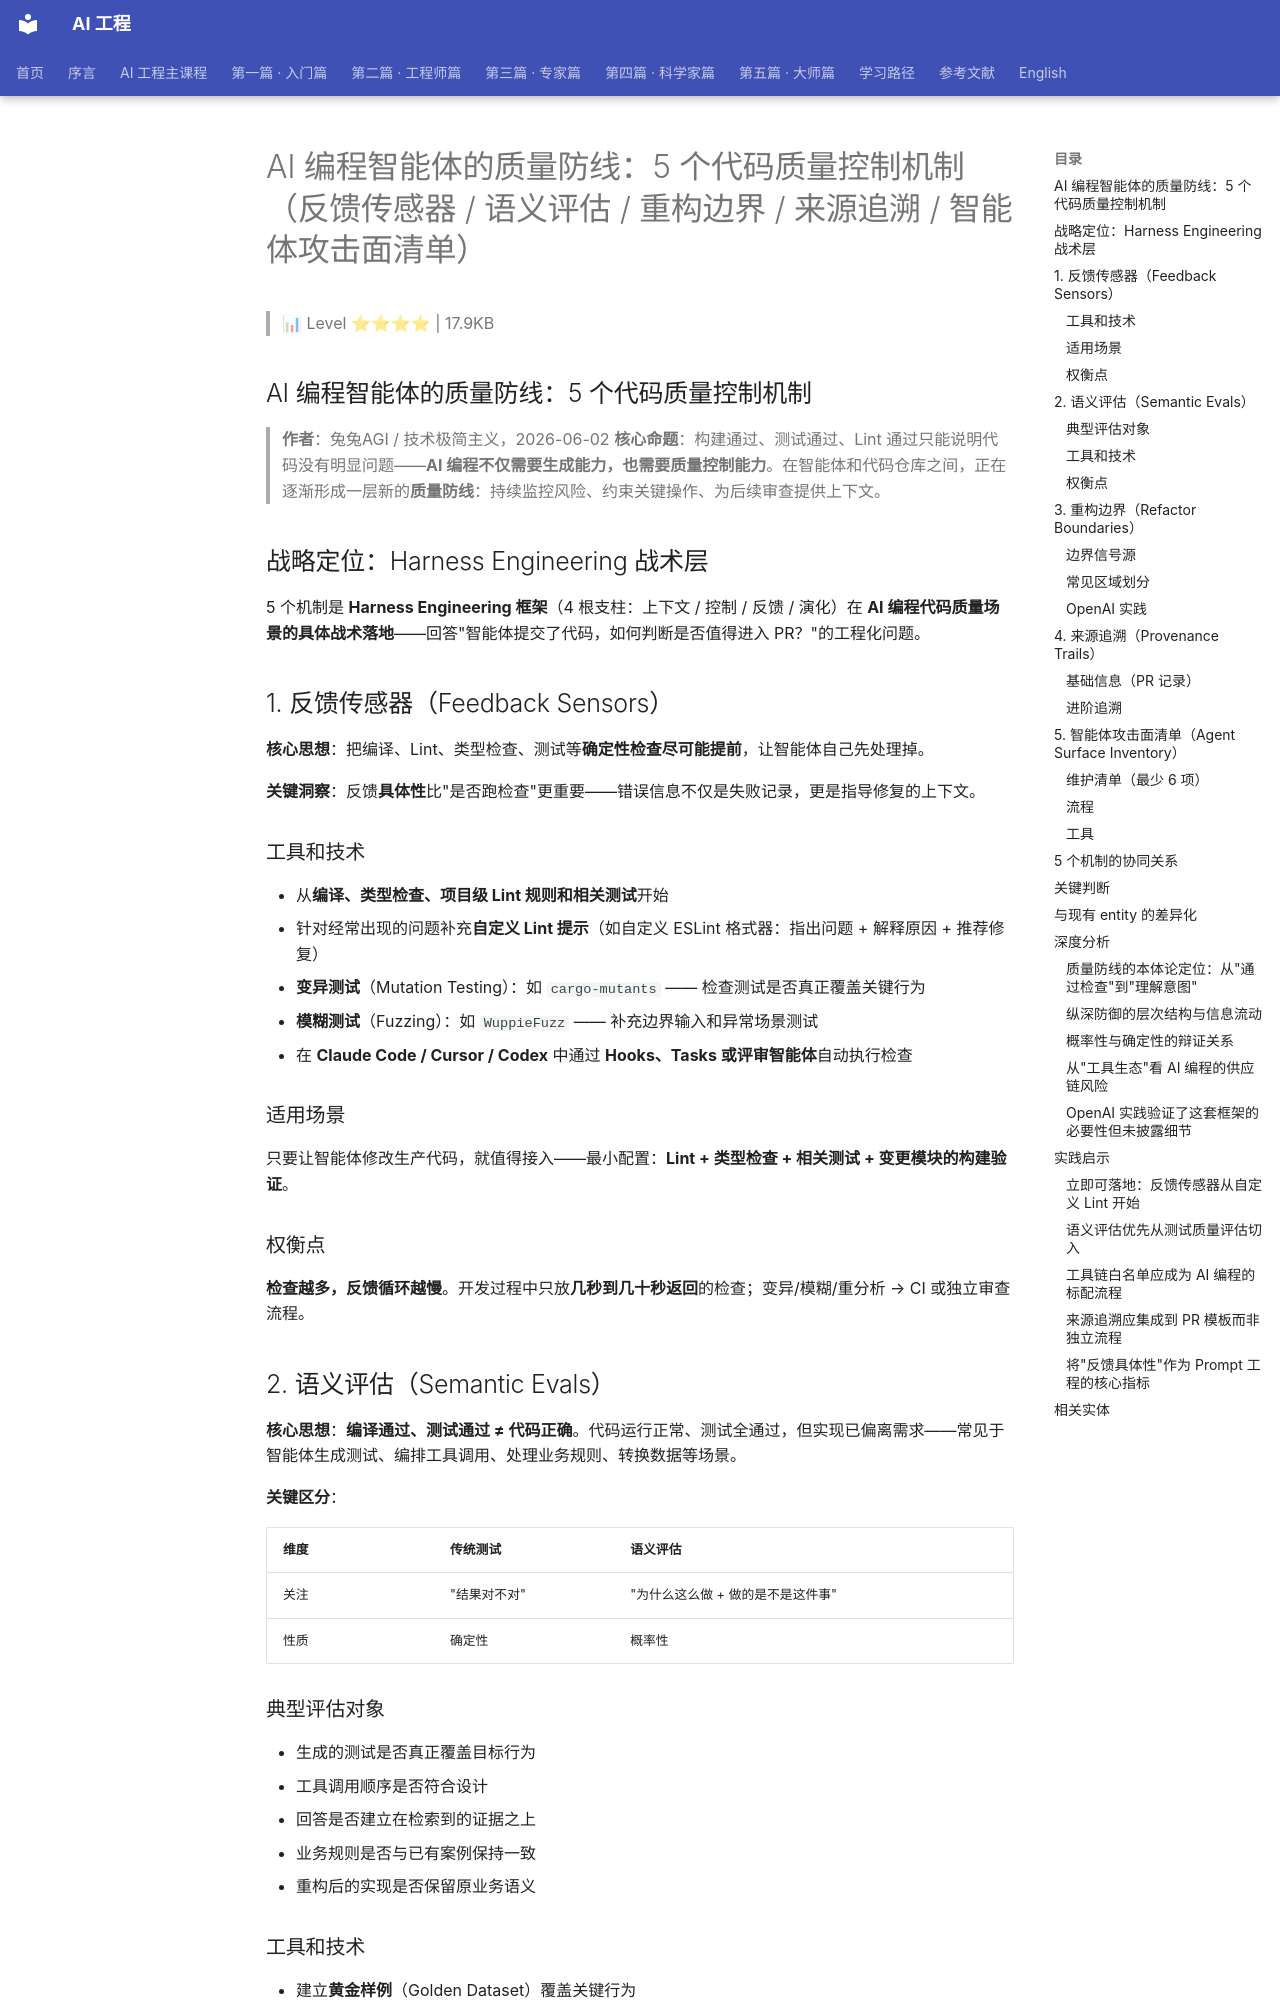

repository: QianJinGuo/wiki-book · page: ch09/063-ai-5.html · generator: mkdocs

# AI 编程智能体的质量防线：5 个代码质量控制机制（反馈传感器 / 语义评估 / 重构边界 / 来源追溯 / 智能体攻击面清单）

> 📊 Level ⭐⭐⭐⭐ | 17.9KB

## AI 编程智能体的质量防线：5 个代码质量控制机制

> **作者**：兔兔AGI / 技术极简主义，2026-06-02
> **核心命题**：构建通过、测试通过、Lint 通过只能说明代码没有明显问题——**AI 编程不仅需要生成能力，也需要质量控制能力**。在智能体和代码仓库之间，正在逐渐形成一层新的**质量防线**：持续监控风险、约束关键操作、为后续审查提供上下文。

## 战略定位：Harness Engineering 战术层

5 个机制是 **Harness Engineering 框架**（4 根支柱：上下文 / 控制 / 反馈 / 演化）在 **AI 编程代码质量场景的具体战术落地**——回答"智能体提交了代码，如何判断是否值得进入 PR？"的工程化问题。

## 1. 反馈传感器（Feedback Sensors）

**核心思想**：把编译、Lint、类型检查、测试等**确定性检查尽可能提前**，让智能体自己先处理掉。

**关键洞察**：反馈**具体性**比"是否跑检查"更重要——错误信息不仅是失败记录，更是指导修复的上下文。

### 工具和技术

- 从**编译、类型检查、项目级 Lint 规则和相关测试**开始
- 针对经常出现的问题补充**自定义 Lint 提示**（如自定义 ESLint 格式器：指出问题 + 解释原因 + 推荐修复）
- **变异测试**（Mutation Testing）：如 `cargo-mutants` —— 检查测试是否真正覆盖关键行为
- **模糊测试**（Fuzzing）：如 `WuppieFuzz` —— 补充边界输入和异常场景测试
- 在 **Claude Code / Cursor / Codex** 中通过 **Hooks、Tasks 或评审智能体**自动执行检查

### 适用场景

只要让智能体修改生产代码，就值得接入——最小配置：**Lint + 类型检查 + 相关测试 + 变更模块的构建验证**。

### 权衡点

**检查越多，反馈循环越慢**。开发过程中只放**几秒到几十秒返回**的检查；变异/模糊/重分析 → CI 或独立审查流程。

## 2. 语义评估（Semantic Evals）

**核心思想**：**编译通过、测试通过 ≠ 代码正确**。代码运行正常、测试全通过，但实现已偏离需求——常见于智能体生成测试、编排工具调用、处理业务规则、转换数据等场景。

**关键区分**：

| 维度 | 传统测试 | 语义评估 |
|------|---------|---------|
| 关注 | "结果对不对" | "为什么这么做 + 做的是不是这件事" |
| 性质 | 确定性 | 概率性 |

### 典型评估对象

- 生成的测试是否真正覆盖目标行为
- 工具调用顺序是否符合设计
- 回答是否建立在检索到的证据之上
- 业务规则是否与已有案例保持一致
- 重构后的实现是否保留原业务语义

### 工具和技术

- 建立**黄金样例**（Golden Dataset）覆盖关键行为
- **DeepEval** 等框架评估工具调用、幻觉风险、答案质量
- **LLM-as-Judge**：仅在样例经过审查、阈值明确、有复核流程时使用
- **语义熵**（Semantic Entropy）—— 识别"看起来合理但实际不确定"的回答
- **Vlad Khononov's modularity plugin**（LLM 辅助分析）—— 检查模块边界、耦合、重复抽象

### 权衡点

**本质是概率性的**——误报多 → 团队忽略告警；漏报多 → 错误安全感。规则本身需持续维护：样例更新、阈值调整、失败案例复盘。

## 3. 重构边界（Refactor Boundaries）

**核心思想**：智能体改代码速度远快于人类审查。在边界清晰、测试完善的模块是好；但在遗留系统、高频变更区、复杂业务模块——**速度越快，风险越大**。

**反例**：2000+ 行的"上帝类"沉淀了十几年业务规则，智能体看后会立即"优化"：拆类、重命名、提取抽象——**某些"看起来多余"的逻辑可能正支撑生产环境的特殊场景**。

### 边界信号源

- 模块复杂度
- 代码变更频率
- 测试覆盖情况
- 代码所有权
- 架构和业务风险
